Dataset: spectrograms_split (GitHub, yildiramdsa/sleep_apnea_classification_via_eeg_spectrograms_and_deep_learning). Classes: mild, moderate, normal, severe.

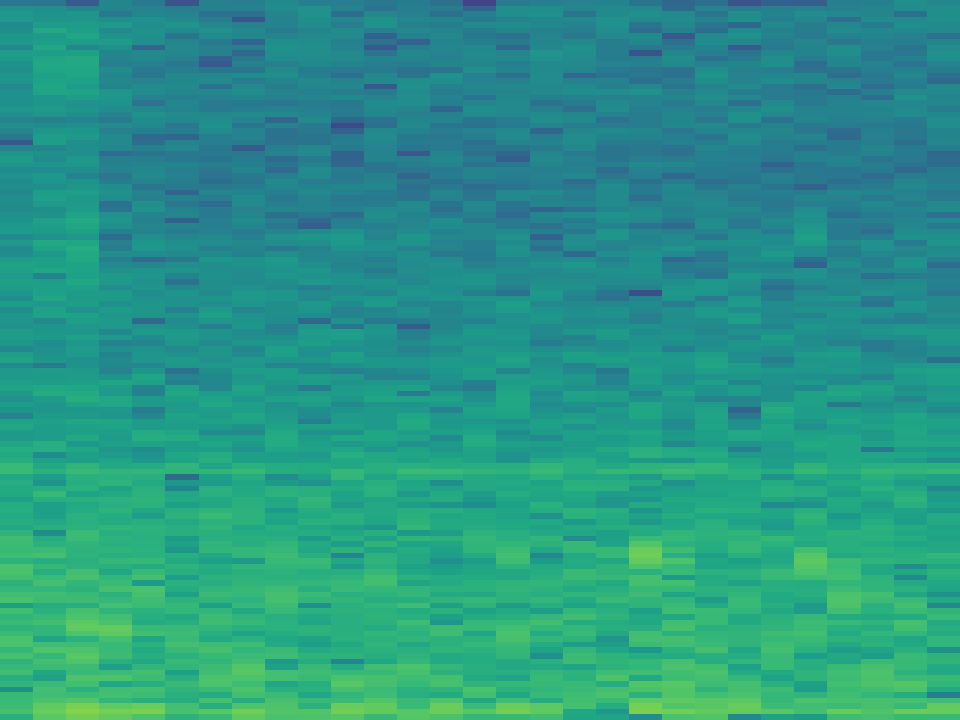
Label: mild

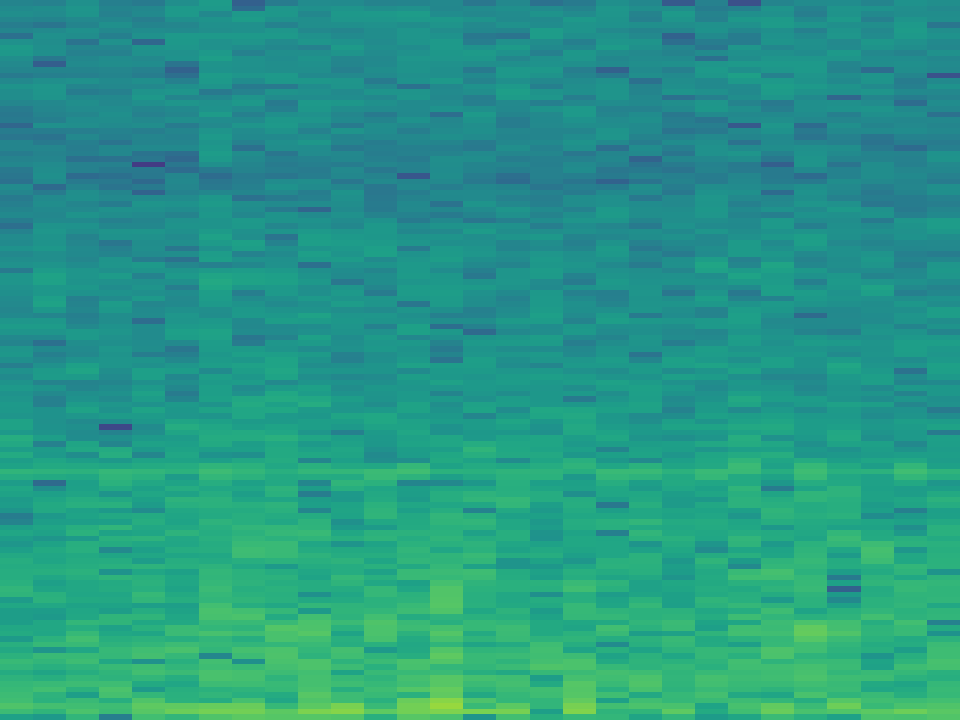
Label: normal

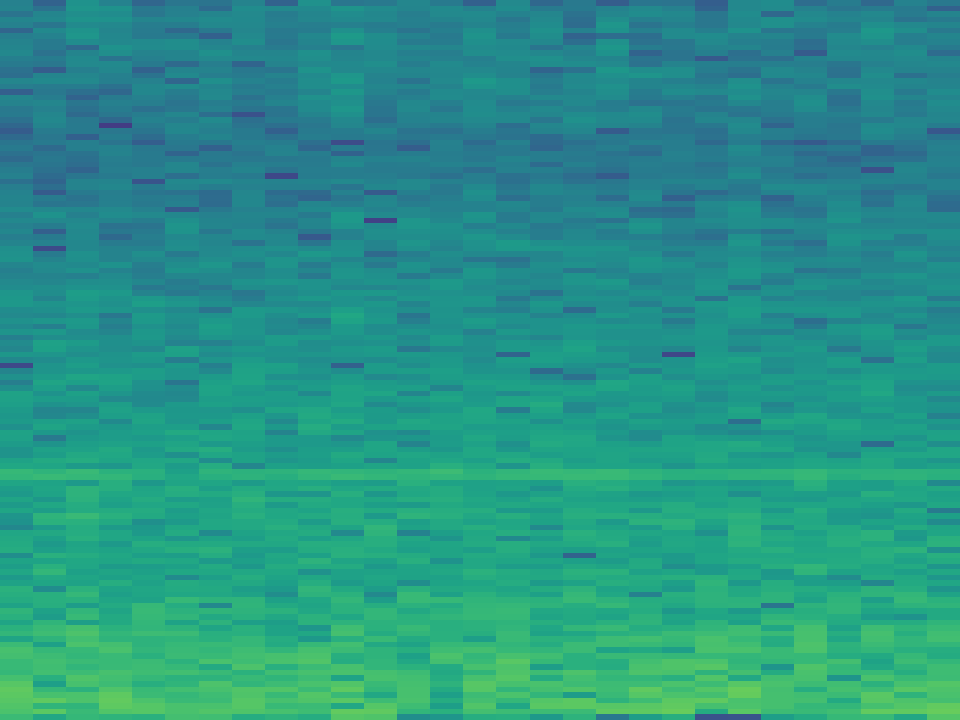
Label: severe

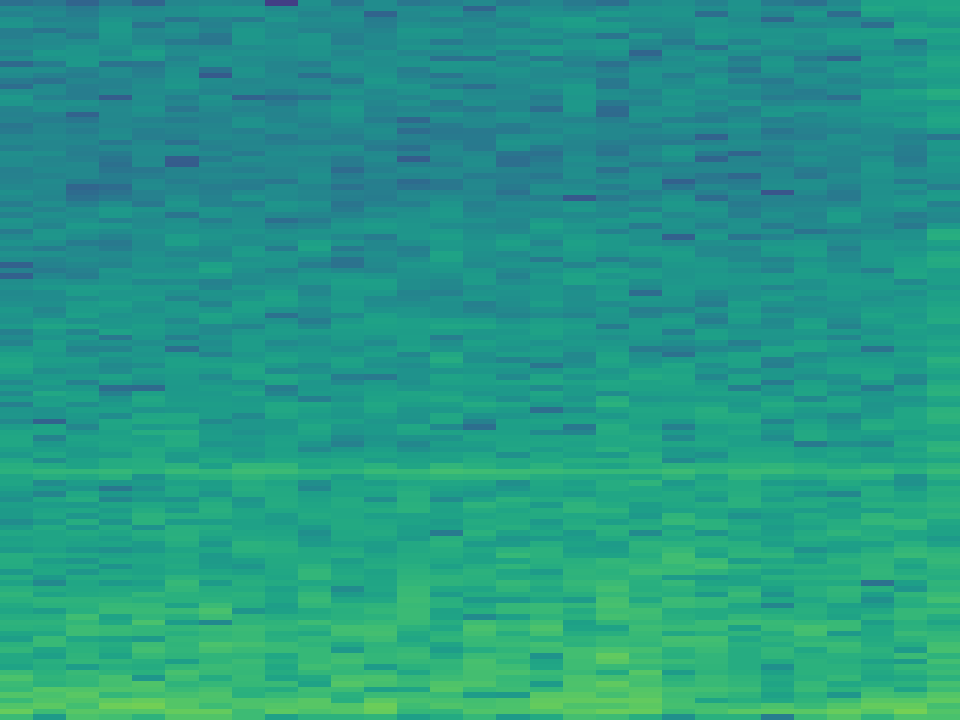
Label: moderate

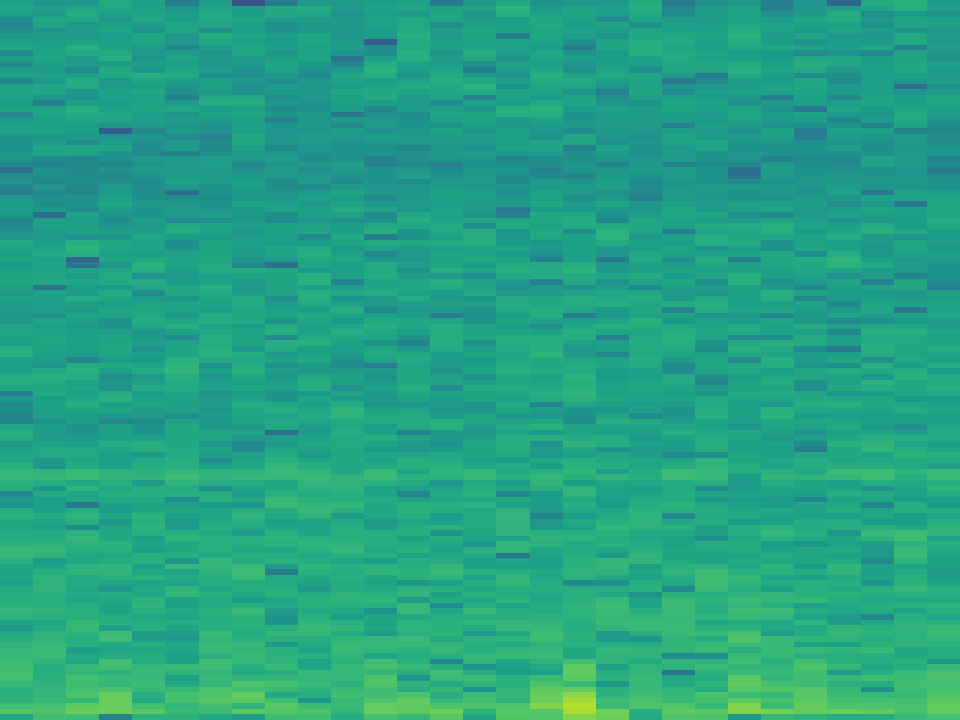
Label: normal

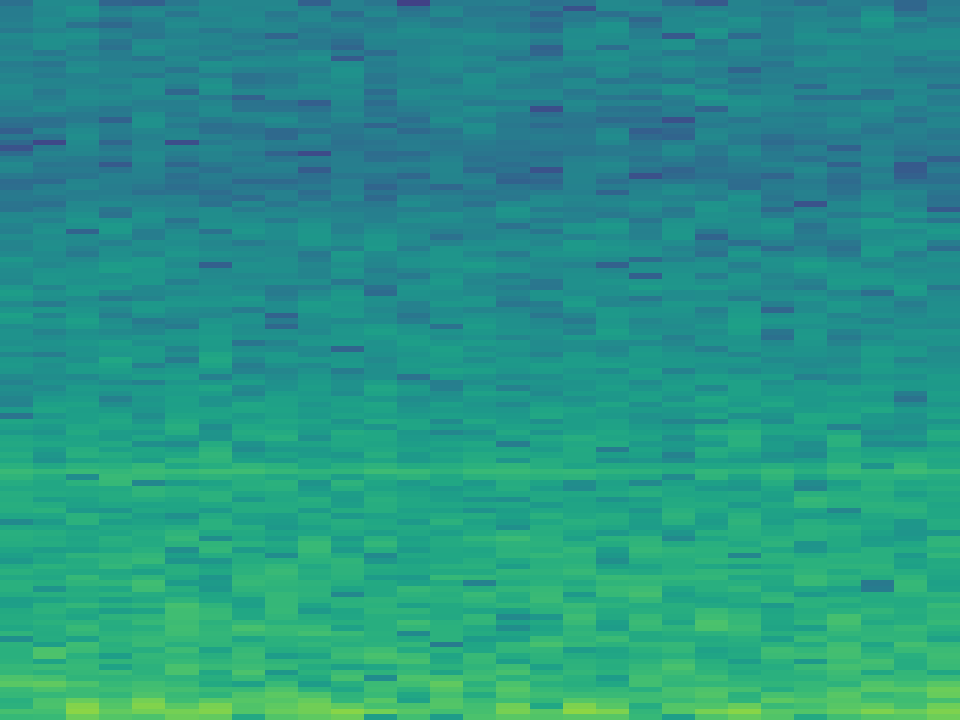
Label: mild
